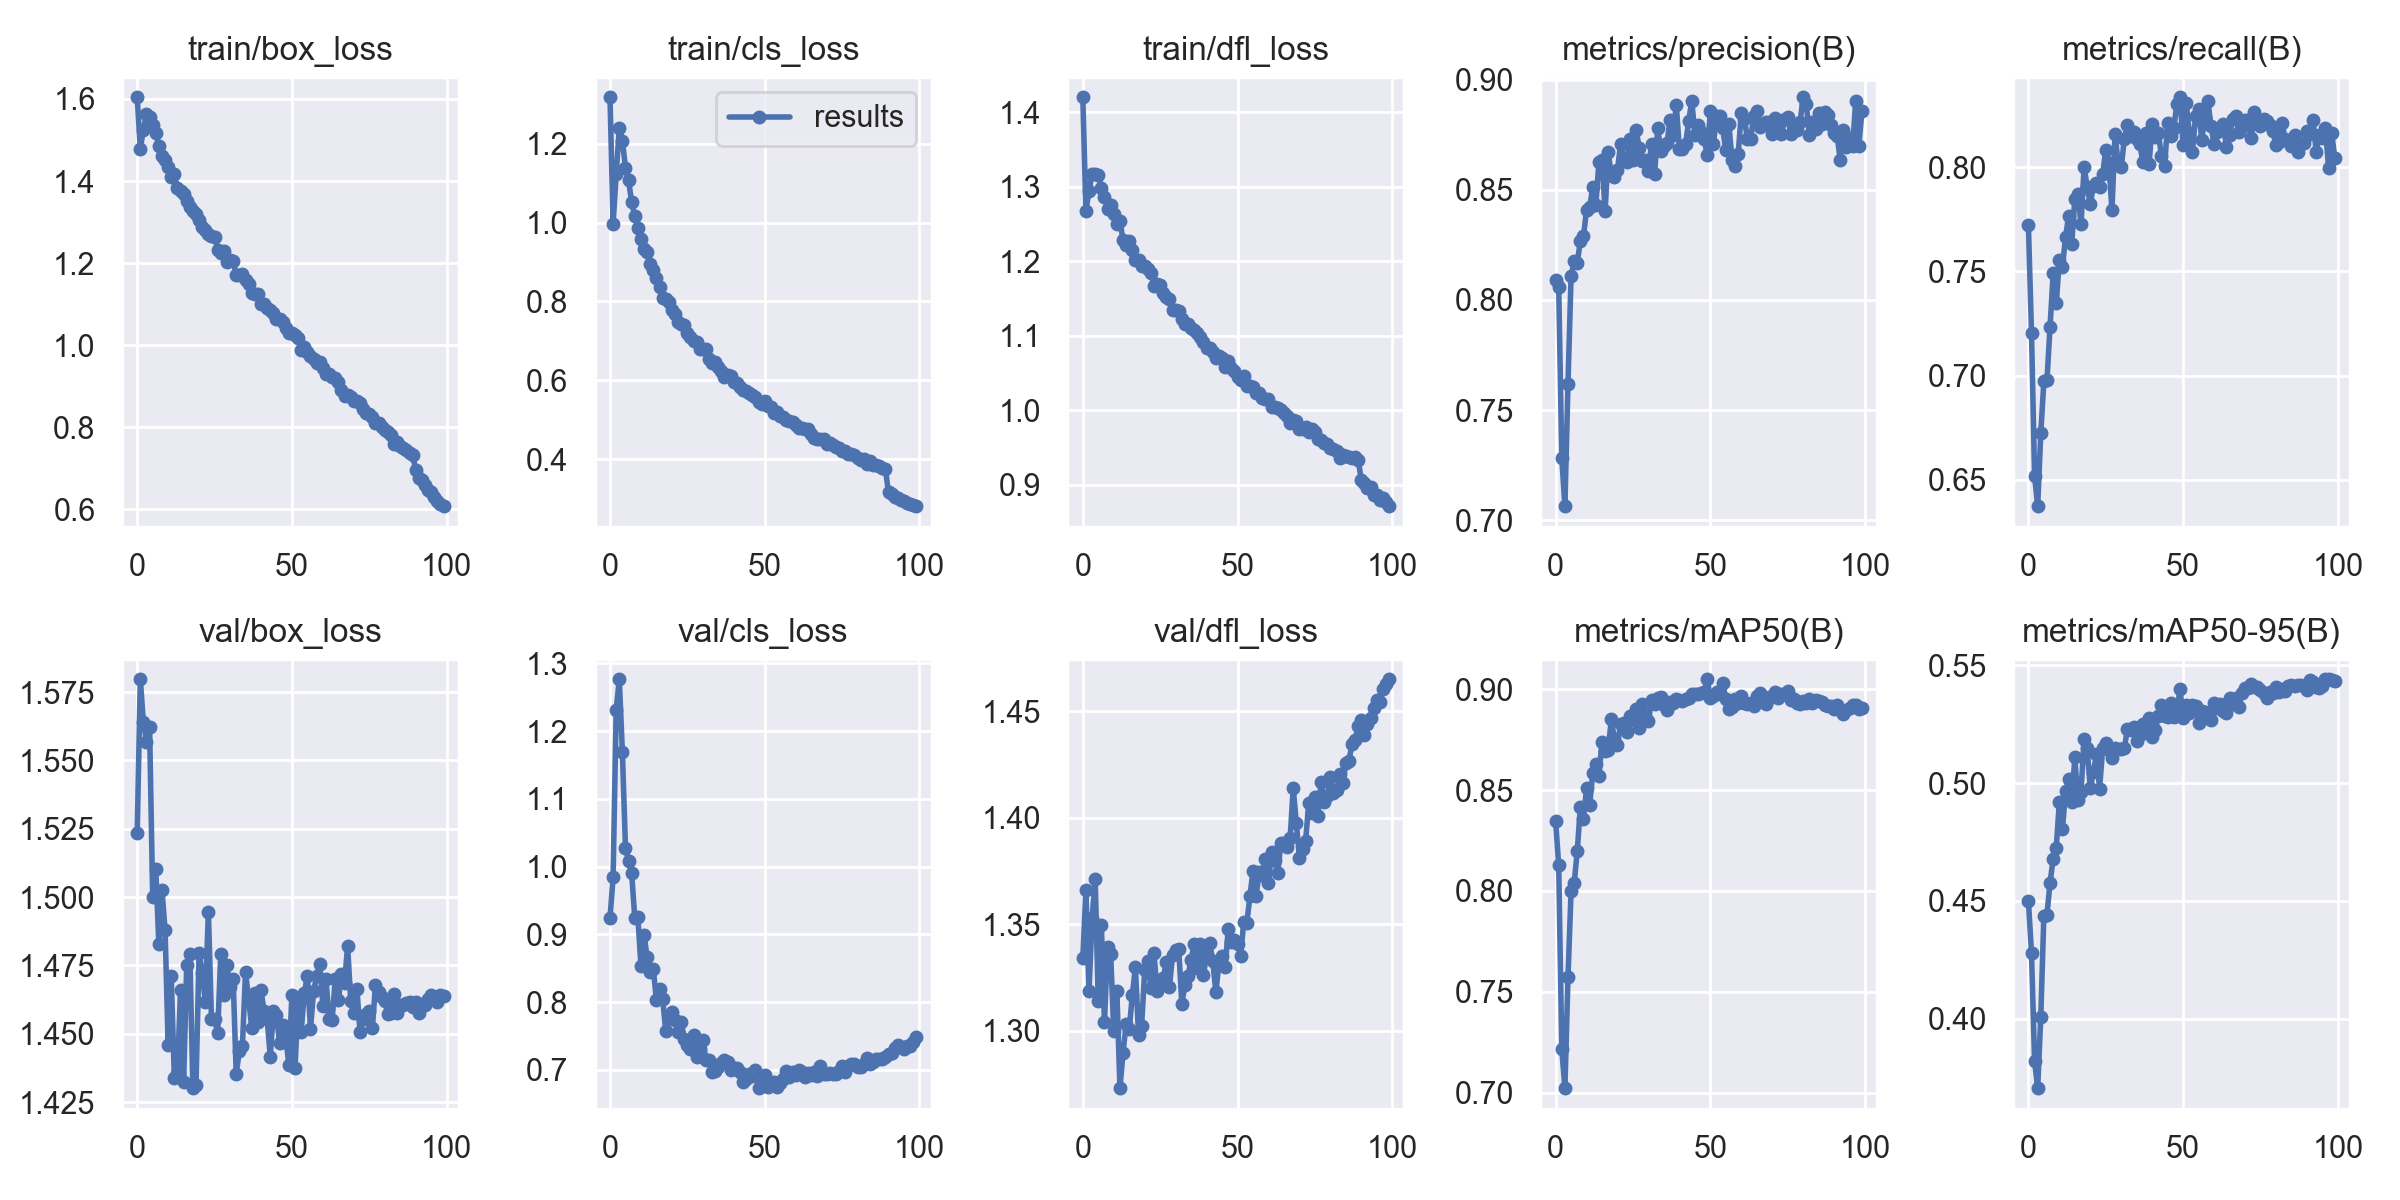

The data file committed next to this chart (first rows):
epoch, train/box_loss, train/cls_loss, train/dfl_loss, metrics/precision(B), metrics/recall(B), metrics/mAP50(B), metrics/mAP50-95(B), val/box_loss, val/cls_loss, val/dfl_loss, lr/pg0, lr/pg1, lr/pg2
0, 1.604, 1.318, 1.42, 0.809, 0.7722, 0.8349, 0.4501, 1.523, 0.9244, 1.334, 0.07007, 0.003326, 0.003326
1, 1.479, 0.9974, 1.268, 0.8061, 0.7205, 0.8127, 0.4278, 1.58, 0.9842, 1.366, 0.04, 0.006593, 0.006593
2, 1.525, 1.123, 1.295, 0.7282, 0.6518, 0.7215, 0.3821, 1.564, 1.232, 1.319, 0.00987, 0.009795, 0.009795
3, 1.563, 1.24, 1.317, 0.7065, 0.6374, 0.7022, 0.3706, 1.557, 1.276, 1.353, 0.009703, 0.009703, 0.009703
4, 1.555, 1.207, 1.318, 0.762, 0.6723, 0.7571, 0.4008, 1.562, 1.169, 1.371, 0.009703, 0.009703, 0.009703
5, 1.538, 1.139, 1.316, 0.8108, 0.6974, 0.7999, 0.4438, 1.5, 1.028, 1.314, 0.009604, 0.009604, 0.009604
6, 1.517, 1.107, 1.298, 0.8175, 0.6978, 0.8037, 0.4442, 1.51, 1.009, 1.349, 0.009505, 0.009505, 0.009505
7, 1.485, 1.051, 1.286, 0.8167, 0.7236, 0.8197, 0.4578, 1.483, 0.9904, 1.304, 0.009406, 0.009406, 0.009406
8, 1.462, 1.017, 1.271, 0.8269, 0.749, 0.8417, 0.4679, 1.502, 0.9246, 1.339, 0.009307, 0.009307, 0.009307
9, 1.452, 0.985, 1.276, 0.829, 0.7347, 0.8358, 0.4726, 1.488, 0.9261, 1.336, 0.009208, 0.009208, 0.009208
10, 1.434, 0.9586, 1.264, 0.8408, 0.7557, 0.8509, 0.492, 1.446, 0.8532, 1.3, 0.009109, 0.009109, 0.009109
11, 1.409, 0.9324, 1.251, 0.842, 0.7523, 0.8428, 0.4804, 1.471, 0.8992, 1.319, 0.00901, 0.00901, 0.00901
12, 1.418, 0.9249, 1.254, 0.8511, 0.7663, 0.8584, 0.4965, 1.434, 0.8663, 1.273, 0.008911, 0.008911, 0.008911
13, 1.382, 0.8952, 1.228, 0.8432, 0.7768, 0.8628, 0.5015, 1.435, 0.8447, 1.29, 0.008812, 0.008812, 0.008812
14, 1.375, 0.8802, 1.222, 0.8626, 0.7632, 0.8571, 0.4919, 1.466, 0.8485, 1.303, 0.008713, 0.008713, 0.008713
15, 1.369, 0.8603, 1.227, 0.8636, 0.7847, 0.8741, 0.5109, 1.432, 0.8032, 1.301, 0.008614, 0.008614, 0.008614
16, 1.352, 0.8355, 1.216, 0.8403, 0.7873, 0.8694, 0.4926, 1.475, 0.8201, 1.317, 0.008515, 0.008515, 0.008515
17, 1.337, 0.8084, 1.202, 0.8669, 0.7727, 0.8701, 0.496, 1.479, 0.8054, 1.33, 0.008416, 0.008416, 0.008416
18, 1.328, 0.8055, 1.202, 0.8568, 0.8001, 0.8851, 0.5189, 1.43, 0.7579, 1.298, 0.008317, 0.008317, 0.008317
19, 1.319, 0.7975, 1.193, 0.856, 0.7906, 0.8753, 0.5147, 1.431, 0.7757, 1.302, 0.008218, 0.008218, 0.008218
20, 1.304, 0.7792, 1.193, 0.8589, 0.7823, 0.8726, 0.4978, 1.479, 0.7852, 1.328, 0.008119, 0.008119, 0.008119
21, 1.287, 0.7693, 1.19, 0.8709, 0.7911, 0.883, 0.5046, 1.472, 0.7731, 1.333, 0.00802, 0.00802, 0.00802
22, 1.28, 0.7485, 1.184, 0.8646, 0.7923, 0.8834, 0.5123, 1.462, 0.7567, 1.32, 0.007921, 0.007921, 0.007921
23, 1.27, 0.7435, 1.167, 0.8625, 0.7905, 0.8788, 0.4975, 1.495, 0.7705, 1.336, 0.007822, 0.007822, 0.007822
24, 1.267, 0.7404, 1.17, 0.8731, 0.7967, 0.8869, 0.5149, 1.455, 0.7464, 1.319, 0.007723, 0.007723, 0.007723
25, 1.264, 0.7208, 1.168, 0.8633, 0.8083, 0.885, 0.5169, 1.455, 0.7362, 1.321, 0.007624, 0.007624, 0.007624
26, 1.233, 0.7095, 1.157, 0.8773, 0.8019, 0.8903, 0.5141, 1.45, 0.7315, 1.325, 0.007525, 0.007525, 0.007525
27, 1.224, 0.7007, 1.152, 0.8691, 0.7793, 0.8806, 0.5107, 1.479, 0.751, 1.332, 0.007426, 0.007426, 0.007426
28, 1.229, 0.6974, 1.15, 0.8632, 0.8161, 0.8929, 0.5149, 1.464, 0.7189, 1.32, 0.007327, 0.007327, 0.007327
29, 1.202, 0.6798, 1.135, 0.8637, 0.8018, 0.887, 0.5146, 1.475, 0.7312, 1.335, 0.007228, 0.007228, 0.007228
30, 1.206, 0.6791, 1.135, 0.8586, 0.7999, 0.8844, 0.5144, 1.467, 0.7441, 1.338, 0.007129, 0.007129, 0.007129
31, 1.205, 0.6788, 1.134, 0.8709, 0.8137, 0.8945, 0.5147, 1.47, 0.7153, 1.338, 0.00703, 0.00703, 0.00703
32, 1.171, 0.6527, 1.122, 0.8572, 0.8204, 0.8928, 0.5229, 1.435, 0.7146, 1.313, 0.006931, 0.006931, 0.006931
33, 1.171, 0.6434, 1.116, 0.8779, 0.8148, 0.8959, 0.5224, 1.444, 0.6963, 1.321, 0.006832, 0.006832, 0.006832
34, 1.174, 0.6467, 1.116, 0.8676, 0.8168, 0.8962, 0.5238, 1.446, 0.6982, 1.326, 0.006733, 0.006733, 0.006733
35, 1.158, 0.6338, 1.111, 0.87, 0.8137, 0.892, 0.5178, 1.472, 0.7043, 1.333, 0.006634, 0.006634, 0.006634
36, 1.149, 0.6232, 1.107, 0.8713, 0.8109, 0.8897, 0.5205, 1.463, 0.7097, 1.341, 0.006535, 0.006535, 0.006535
37, 1.126, 0.6086, 1.105, 0.8815, 0.8026, 0.8936, 0.5249, 1.452, 0.715, 1.329, 0.006436, 0.006436, 0.006436
38, 1.125, 0.6137, 1.099, 0.8749, 0.8166, 0.893, 0.5239, 1.465, 0.7121, 1.341, 0.006337, 0.006337, 0.006337
39, 1.125, 0.6097, 1.091, 0.8884, 0.8017, 0.8953, 0.5274, 1.454, 0.7, 1.326, 0.006238, 0.006238, 0.006238
40, 1.101, 0.5966, 1.084, 0.8683, 0.8206, 0.8946, 0.5197, 1.466, 0.7026, 1.336, 0.006139, 0.006139, 0.006139
41, 1.099, 0.5934, 1.083, 0.8686, 0.8144, 0.8941, 0.5227, 1.458, 0.7029, 1.341, 0.00604, 0.00604, 0.00604
42, 1.09, 0.5832, 1.078, 0.8708, 0.8164, 0.8954, 0.5285, 1.455, 0.6965, 1.333, 0.005941, 0.005941, 0.005941
43, 1.085, 0.5766, 1.07, 0.881, 0.8052, 0.8957, 0.5329, 1.442, 0.6829, 1.318, 0.005842, 0.005842, 0.005842
44, 1.077, 0.5739, 1.073, 0.8905, 0.8004, 0.8978, 0.5286, 1.458, 0.6873, 1.332, 0.005743, 0.005743, 0.005743
45, 1.064, 0.5684, 1.07, 0.875, 0.8212, 0.8979, 0.5281, 1.457, 0.6938, 1.335, 0.005644, 0.005644, 0.005644
46, 1.063, 0.5622, 1.058, 0.8793, 0.8149, 0.8978, 0.5338, 1.447, 0.6911, 1.33, 0.005545, 0.005545, 0.005545
47, 1.056, 0.5582, 1.066, 0.8762, 0.8189, 0.898, 0.5279, 1.453, 0.6997, 1.348, 0.005446, 0.005446, 0.005446
48, 1.041, 0.5447, 1.057, 0.8728, 0.8305, 0.8989, 0.5308, 1.449, 0.6732, 1.342, 0.005347, 0.005347, 0.005347
49, 1.029, 0.5393, 1.053, 0.8657, 0.8336, 0.905, 0.5398, 1.439, 0.6765, 1.343, 0.005248, 0.005248, 0.005248
50, 1.029, 0.5472, 1.045, 0.8859, 0.8104, 0.8957, 0.5275, 1.464, 0.6923, 1.341, 0.005149, 0.005149, 0.005149
51, 1.024, 0.5346, 1.041, 0.8708, 0.8307, 0.8966, 0.5331, 1.437, 0.6754, 1.335, 0.00505, 0.00505, 0.00505
52, 1.018, 0.531, 1.046, 0.8833, 0.8166, 0.8988, 0.5298, 1.462, 0.6779, 1.351, 0.004951, 0.004951, 0.004951
53, 0.9886, 0.516, 1.032, 0.8834, 0.8071, 0.8978, 0.5331, 1.451, 0.6825, 1.351, 0.004852, 0.004852, 0.004852
54, 0.9961, 0.5202, 1.033, 0.8778, 0.8244, 0.9031, 0.5327, 1.465, 0.6754, 1.363, 0.004753, 0.004753, 0.004753
55, 0.9827, 0.5092, 1.032, 0.8679, 0.828, 0.8953, 0.5254, 1.471, 0.6813, 1.375, 0.004654, 0.004654, 0.004654
56, 0.9747, 0.5061, 1.024, 0.8797, 0.8133, 0.8904, 0.5304, 1.452, 0.6874, 1.363, 0.004555, 0.004555, 0.004555
57, 0.9661, 0.5005, 1.023, 0.8637, 0.8234, 0.8914, 0.5302, 1.466, 0.6985, 1.374, 0.004456, 0.004456, 0.004456
58, 0.9566, 0.4966, 1.017, 0.8609, 0.8319, 0.8951, 0.5274, 1.471, 0.6901, 1.373, 0.004357, 0.004357, 0.004357
59, 0.9601, 0.4931, 1.015, 0.8661, 0.8196, 0.8934, 0.5267, 1.476, 0.6965, 1.381, 0.004258, 0.004258, 0.004258
... 40 more rows
